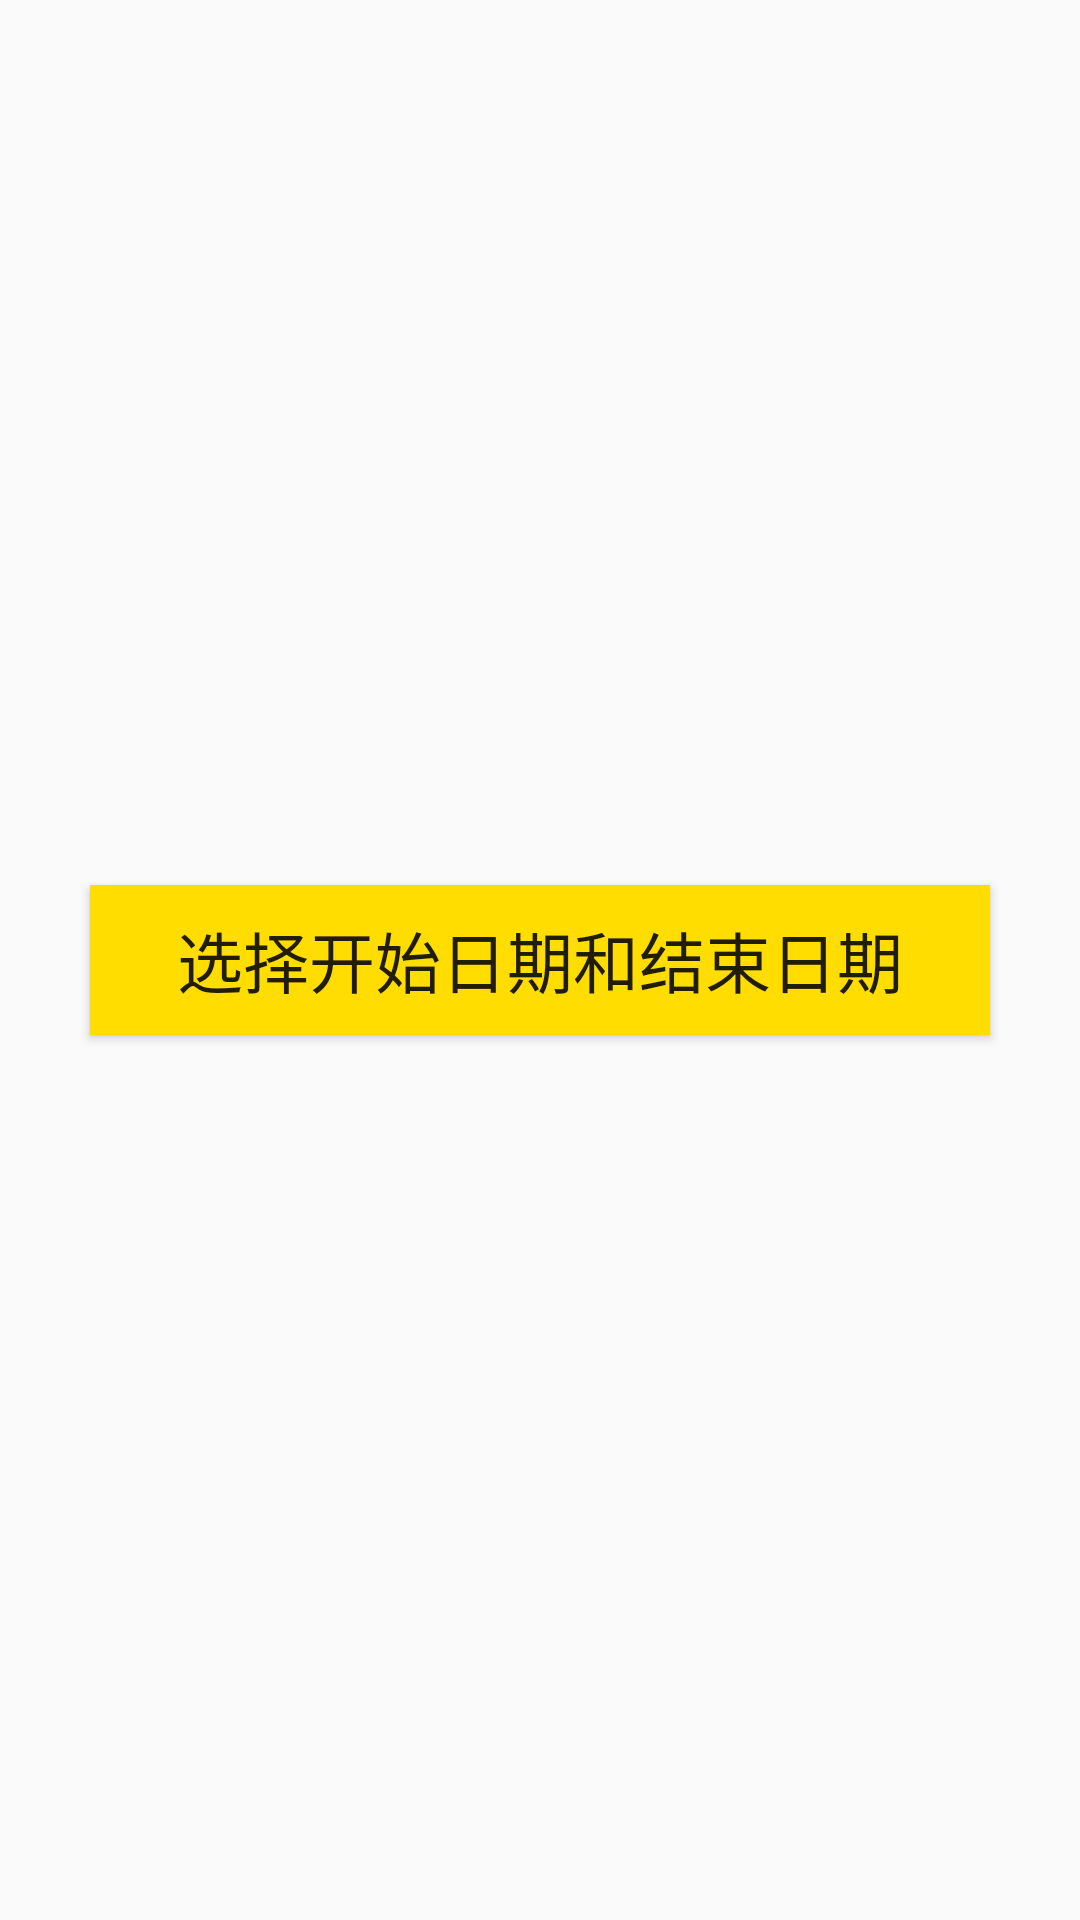

Android layout source for this screen:
<!-- AndroidManifest.xml: activity theme AppTheme.NoActionBar -->
<!-- res/layout/activity_main.xml -->
<LinearLayout xmlns:android="http://schemas.android.com/apk/res/android"
    xmlns:tools="http://schemas.android.com/tools"
    android:layout_width="match_parent"
    android:layout_height="match_parent"
    android:gravity="center"
    android:orientation="vertical"
    tools:context=".MainActivity">
    <Button
        android:id="@+id/btn_date"
        android:textSize="22sp"
        android:text="选择开始日期和结束日期"
        android:background="#ffdd00"
        android:layout_width="300dp"
        android:layout_height="50dp" />

</LinearLayout>
<!-- resources referenced by this layout -->
<resources>
  <style name="AppTheme.NoActionBar">
          <item name="windowActionBar">false</item>
          <item name="windowNoTitle">true</item>
      </style>
</resources>
